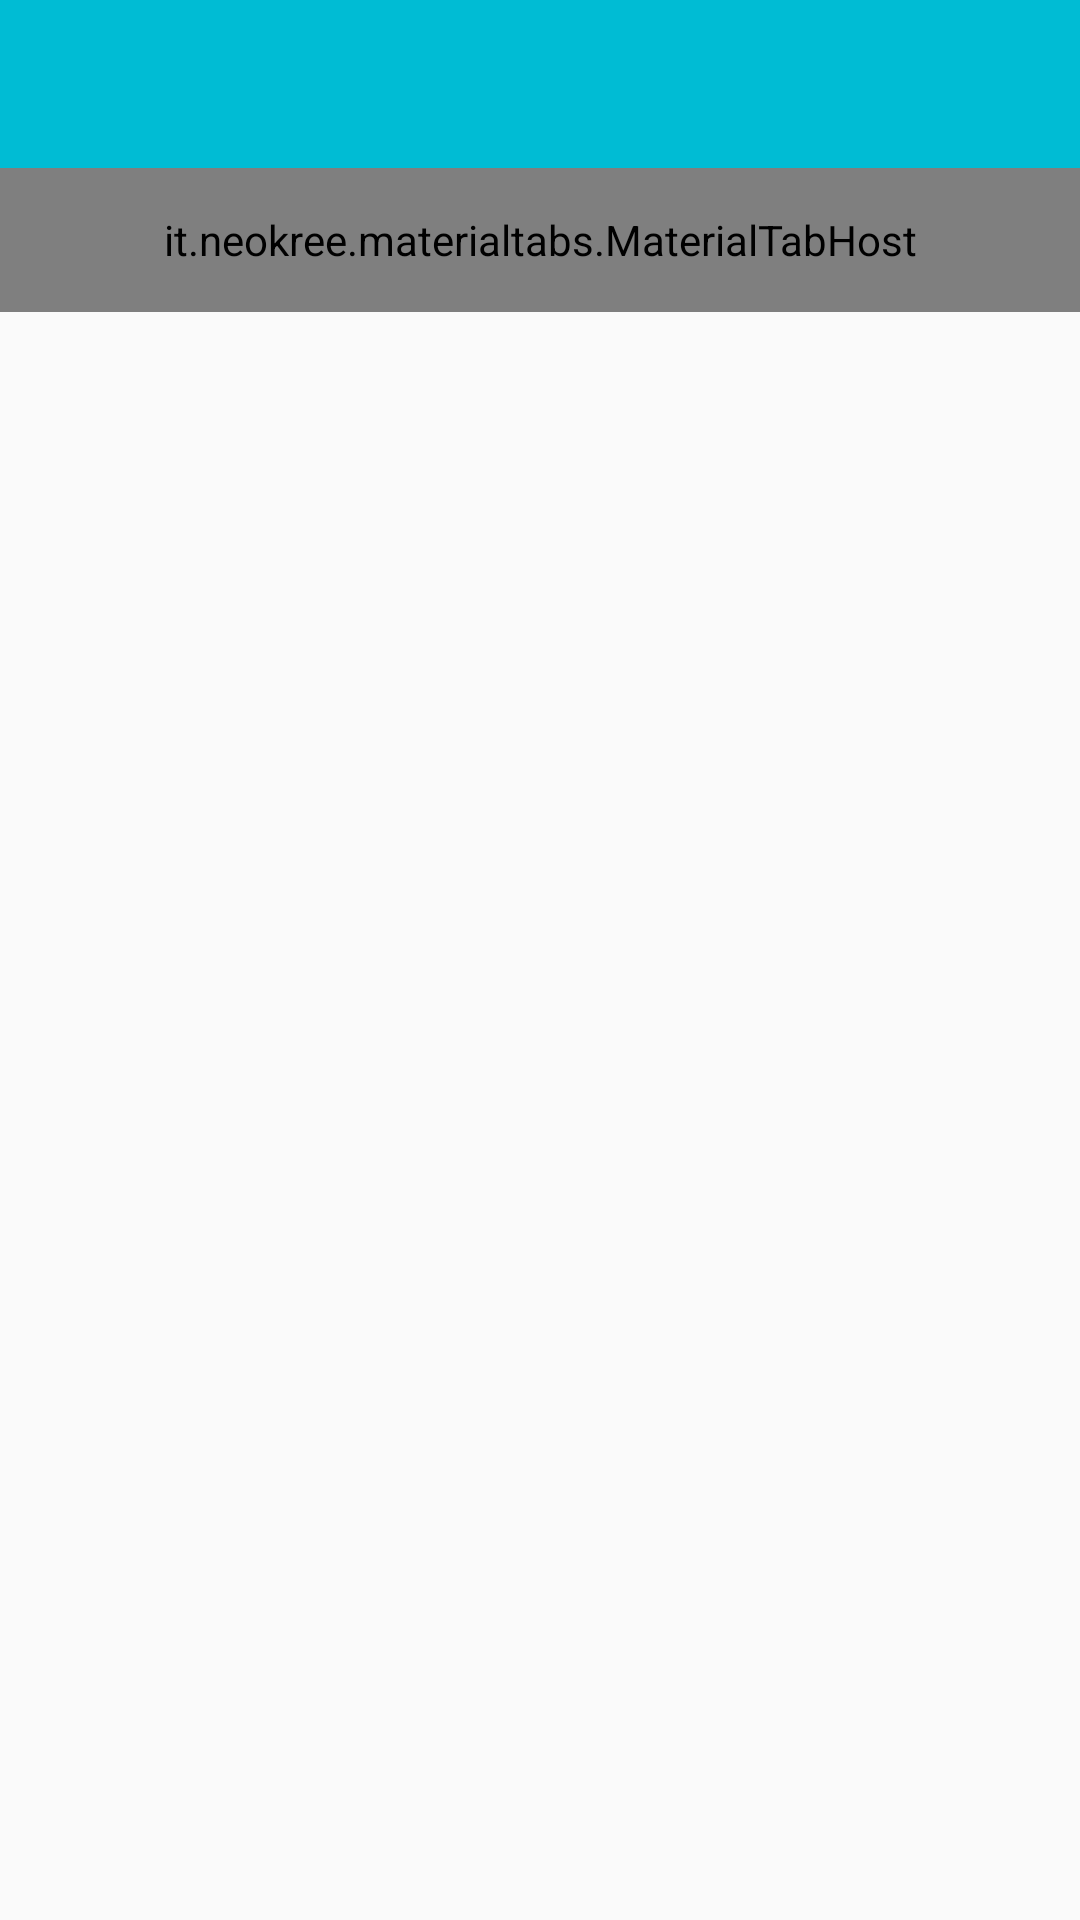

The Android layout XML behind this screen, and the referenced resources:
<!-- AndroidManifest.xml: application theme AppTheme -->
<!-- res/layout/activity_tab_using_liabrary.xml -->
<LinearLayout xmlns:android="http://schemas.android.com/apk/res/android"
    xmlns:tools="http://schemas.android.com/tools"
    xmlns:app="http://schemas.android.com/apk/res-auto"
    android:layout_width="match_parent"
    android:orientation="vertical"
    android:layout_height="match_parent"
    tools:context="com.example.materialtest.TabUsingLiabrary">

    <include
        android:id="@+id/app_bar"
        layout="@layout/app_bar">

    </include>
    <it.neokree.materialtabs.MaterialTabHost
        android:id="@+id/materialTabHost"
        android:layout_width="match_parent"
        android:layout_below="@id/app_bar"
        android:layout_height="48dp"
        app:iconColor="@android:color/white"
        app:hasIcons="true"
        app:textColor="#FFFFFF"
        app:primaryColor="@color/primary"
        app:accentColor="@color/accent" />
    <android.support.v4.view.ViewPager
        android:layout_width="match_parent"
        android:layout_height="0dp"
        android:id="@+id/viewPager"
        android:layout_below="@id/materialTabHost"
        android:layout_weight="1">

    </android.support.v4.view.ViewPager>


</LinearLayout>
<!-- res/layout/app_bar.xml (included above) -->
<?xml version="1.0" encoding="utf-8"?>
<android.support.v7.widget.Toolbar
    xmlns:android="http://schemas.android.com/apk/res/android"
    xmlns:app="http://schemas.android.com/apk/res-auto"
    android:paddingTop="@dimen/app_bar_top"
    android:layout_width="match_parent"
    android:layout_height="wrap_content"
    android:background="@color/primary"
    app:popupTheme="@style/ThemeOverlay.AppCompat.Light"
    app:theme="@style/MyCustomToolbarTheme">



</android.support.v7.widget.Toolbar>
<!-- resources referenced by this layout -->
<resources>
  <color name="accent">#7C4DFF</color>
  <color name="primary">#00BCD4</color>
  <dimen name="app_bar_top">0dp</dimen>
  <style name="MyCustomToolbarTheme" parent="ThemeOverlay.AppCompat.Dark">
          <item name="android:textColorPrimary">@color/primary_text</item>
          <item name="android:textColorSecondary">@color/secondary_text</item>
      </style>
  <style name="AppTheme" parent="AppTheme.Base">
          
  
      </style>
  <color name="primary_text">#FFFFFF</color>
  <color name="secondary_text">#727272</color>
  <style name="AppTheme.Base" parent="Theme.AppCompat.Light.DarkActionBar">
          <item name="colorPrimary">@color/primary</item>
          <item name="colorPrimaryDark">@color/primary_dark</item>
          <item name="colorAccent">@color/accent</item>
          <item name="colorControlHighlight">@color/colorHighlight</item>
  
      </style>
  <color name="primary_dark">#0097A7</color>
  <color name="colorHighlight">#B6B6B6</color>
</resources>
